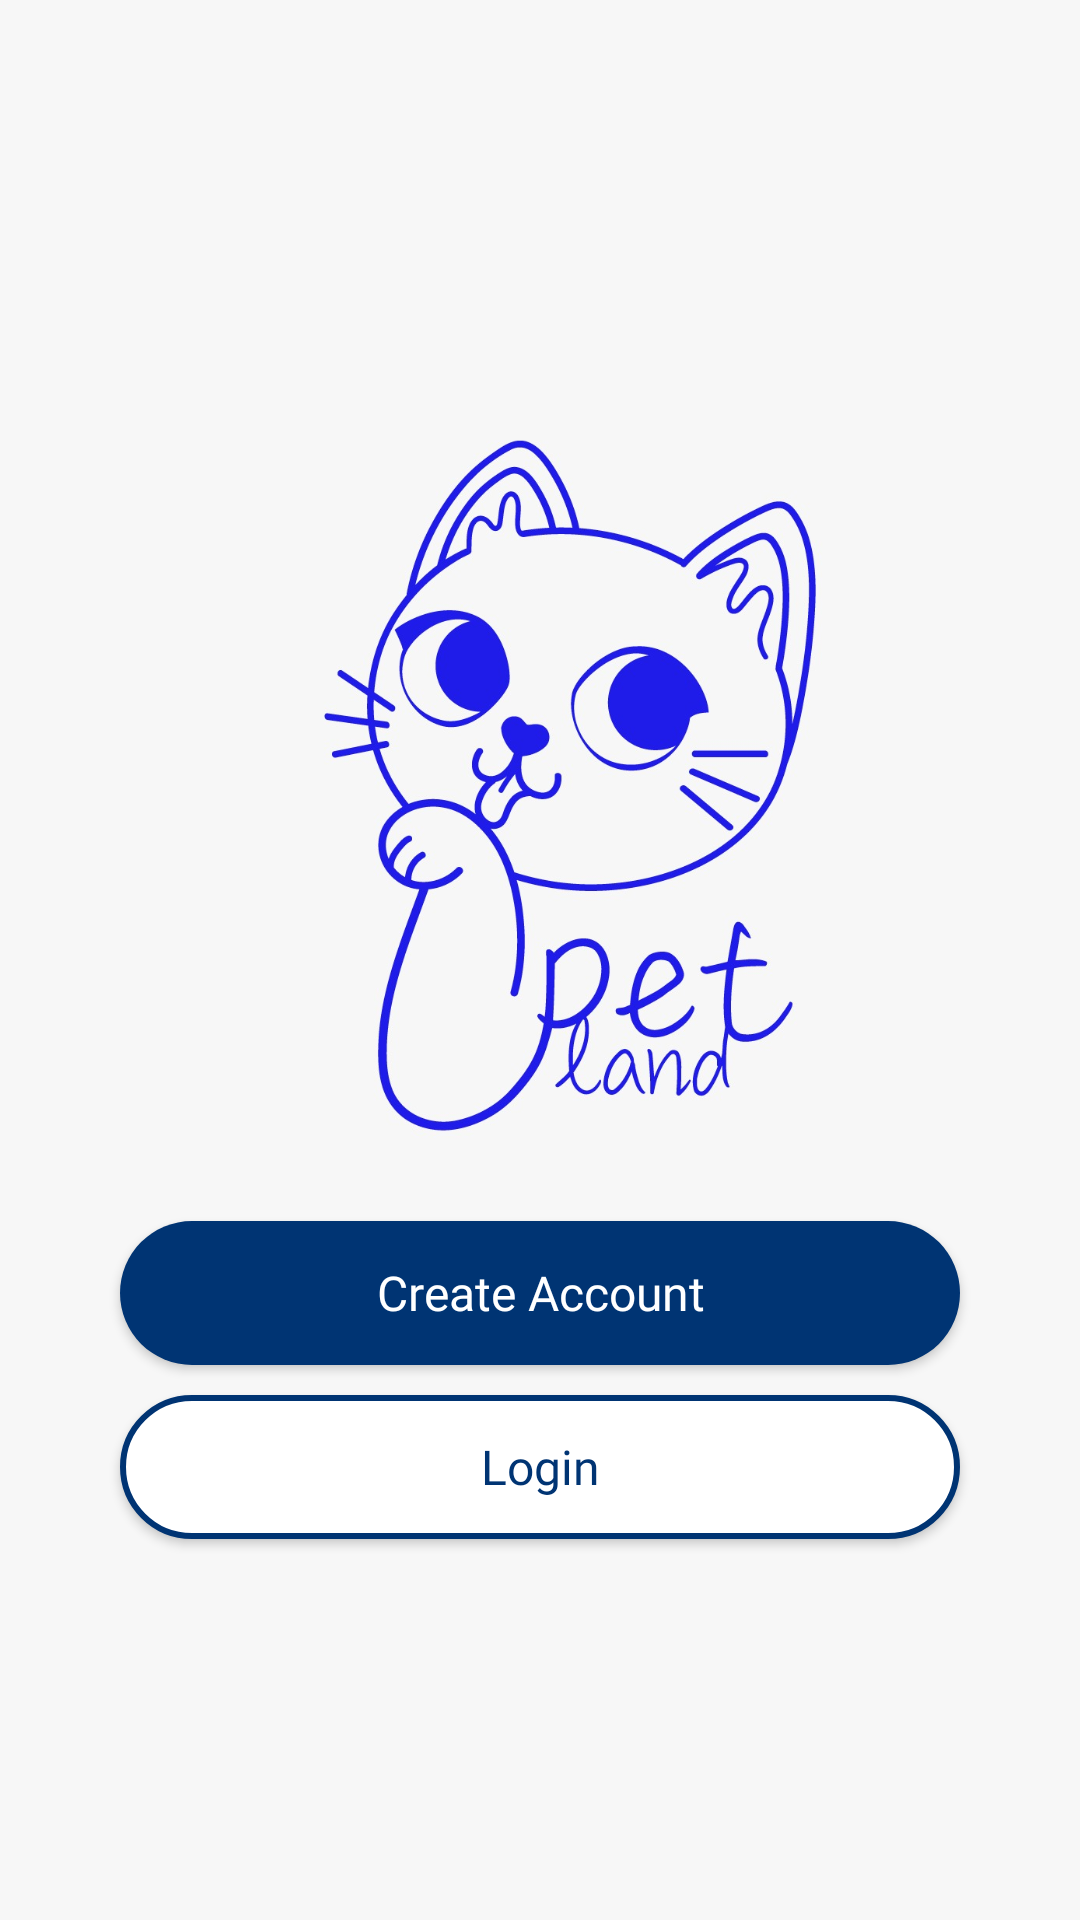

Android layout source for this screen:
<!-- AndroidManifest.xml: application theme Theme.PetLand -->
<!-- res/layout/fragment_welcome.xml -->
<?xml version="1.0" encoding="utf-8"?>
<RelativeLayout xmlns:android="http://schemas.android.com/apk/res/android"
    xmlns:app="http://schemas.android.com/apk/res-auto"
    android:layout_width="match_parent"
    android:layout_height="match_parent"
    android:focusable="true"
    android:clickable="true"
    android:background="@color/background">

    <LinearLayout
        android:id="@+id/topLayout"
        android:layout_width="wrap_content"
        android:layout_height="wrap_content"
        android:layout_centerInParent="true"
        android:animateLayoutChanges="true"
        android:gravity="center"
        android:orientation="vertical">

        <ImageView
            android:layout_width="280dp"
            android:layout_height="280dp"
            android:layout_marginStart="10dp"
            android:src="@drawable/logo" />

        <Button
            android:id="@+id/register_Button"
            android:layout_width="280dp"
            android:layout_height="wrap_content"
            android:layout_margin="5dp"
            android:background="@drawable/bg_button"
            android:elevation="2dp"
            android:fontFamily="@font/montserrat_bold"
            android:paddingStart="20dp"
            android:paddingEnd="20dp"
            android:text="Create Account"
            android:textAllCaps="false"
            android:textColor="@color/white"
            android:textSize="16sp"
            app:backgroundTint="@null" />

        <Button
            android:id="@+id/login_Button"
            android:layout_width="280dp"
            android:layout_height="wrap_content"
            android:layout_margin="5dp"
            android:background="@drawable/bg_fields"
            android:elevation="2dp"
            android:fontFamily="@font/montserrat_bold"
            android:paddingStart="20dp"
            android:paddingEnd="20dp"
            android:text="Login"
            android:textAllCaps="false"
            android:textColor="@color/primary"
            android:textSize="16sp"
            app:backgroundTint="@null" />

        <include
            android:id="@+id/login_layout"
            layout="@layout/login_layout"
            android:visibility="gone" />

        <include
            android:id="@+id/register_layout"
            layout="@layout/register_layout"
            android:visibility="gone" />
    </LinearLayout>


</RelativeLayout>
<!-- res/layout/login_layout.xml (included above) -->
<?xml version="1.0" encoding="utf-8"?>
<LinearLayout xmlns:android="http://schemas.android.com/apk/res/android"
    xmlns:app="http://schemas.android.com/apk/res-auto"
    android:layout_width="wrap_content"
    android:layout_height="wrap_content"
    android:layout_gravity="center"
    android:layout_margin="10dp"
    android:background="@color/background"
    android:fitsSystemWindows="true"
    android:gravity="center"
    android:orientation="vertical">

    <TextView
        android:id="@+id/errorTV"
        android:layout_width="200dp"
        android:layout_height="wrap_content"
        android:gravity="center"
        android:padding="10dp"
        android:textAlignment="center"
        android:textColor="@android:color/holo_red_dark"
        android:visibility="gone" />

    <EditText
        android:id="@+id/Email_ET"
        android:layout_width="280dp"
        android:layout_height="wrap_content"

        android:layout_marginBottom="5dp"
        android:autofillHints="email"
        android:background="@drawable/bg_fields"
        android:hint="Email"
        android:fontFamily="@font/montserrat_bold"
        android:importantForAutofill="yes"
        android:inputType="textEmailAddress"
        android:lines="1"
        android:outlineProvider="background"

        android:textSize="17sp" />

    <EditText

        android:id="@+id/Password_ET"
        android:layout_width="280dp"
        android:layout_height="wrap_content"
        android:layout_margin="5dp"
        android:autofillHints="password"
        android:background="@drawable/bg_fields"
        android:hint="Password"
        android:fontFamily="@font/montserrat_bold"
        android:importantForAutofill="yes"
        android:inputType="textPassword"
        android:lines="1"
        android:outlineProvider="background"

        android:textSize="17sp" />

    <Button
        android:id="@+id/login_Button"
        android:layout_width="280dp"
        android:layout_height="wrap_content"
        android:layout_margin="20dp"
        android:background="@drawable/bg_button"
        android:text="Log in"
        android:fontFamily="@font/montserrat_bold"
        android:textAllCaps="false"
        android:textColor="@color/white"
        android:textSize="18sp"
        app:backgroundTint="@null" />

    <TextView
        android:id="@+id/dontHaveAccountBtn"
        android:layout_width="wrap_content"
        android:layout_height="wrap_content"
        android:background="?attr/selectableItemBackground"
        android:padding="5dp"
        android:fontFamily="@font/montserrat_bold"
        android:text="Don\'t have account? Signup now"
        android:textColor="@color/black" />

    <TextView
        android:id="@+id/forgotPassBtn"
        android:layout_width="wrap_content"
        android:layout_height="wrap_content"
        android:background="?attr/selectableItemBackground"
        android:padding="5dp"
        android:fontFamily="@font/montserrat_bold"
        android:text="Forgot Password?"
        android:textColor="@color/black" />

</LinearLayout>
<!-- res/layout/register_layout.xml (included above) -->
<?xml version="1.0" encoding="utf-8"?>
<LinearLayout xmlns:android="http://schemas.android.com/apk/res/android"
    xmlns:app="http://schemas.android.com/apk/res-auto"
    android:layout_width="wrap_content"
    android:layout_height="wrap_content"
    android:layout_gravity="center"
    android:layout_marginStart="10dp"
    android:layout_marginEnd="10dp"
    android:layout_marginTop="10dp"
    android:layout_marginBottom="30dp"
    android:background="@color/white"
    android:fitsSystemWindows="true"
    android:gravity="center"
    android:orientation="vertical">

    <TextView
        android:id="@+id/title"
        android:layout_width="wrap_content"
        android:layout_height="wrap_content"
        android:gravity="start"
        android:text="Register As"
        android:layout_marginBottom="10dp"
        android:textSize="20sp"
        android:padding="10dp"
        android:textStyle="bold"
        android:fontFamily="@font/roboto_medium"
        android:layout_gravity="center"
        android:textAlignment="textStart"
        android:textColor="@color/primary"
        android:visibility="visible" />

    <Button
        android:id="@+id/customer_button"
        android:layout_width="280dp"
        android:layout_height="wrap_content"
        android:layout_marginStart="20dp"
        android:layout_marginEnd="20dp"
        android:layout_marginBottom="15dp"
        android:background="@drawable/bg_button"
        android:text="Customer"
        android:textAllCaps="false"
        android:textColor="@color/white"
        app:backgroundTint="@null" />
    <Button
        android:id="@+id/provider_button"
        android:layout_width="280dp"
        android:layout_height="wrap_content"
        android:layout_marginStart="20dp"
        android:layout_marginEnd="20dp"
        android:background="@drawable/bg_button"
        android:text="Family"
        android:layout_marginBottom="15dp"
        android:textAllCaps="false"
        android:textColor="@color/white"

        app:backgroundTint="@null" />


</LinearLayout>
<!-- resources referenced by this layout -->
<resources>
  <color name="background">#f7f7f7</color>
  <color name="black">#FF000000</color>
  <color name="primary">#003473</color>
  <color name="white">#fff</color>
  <!-- drawable bg_button (drawable) -->
  <?xml version="1.0" encoding="utf-8"?>
  <shape xmlns:android="http://schemas.android.com/apk/res/android"
      android:shape="rectangle">
      <corners android:radius="30dp"/>
  
      <solid android:color="@color/primary"/>
  </shape>
  <!-- drawable bg_fields (drawable) -->
  <?xml version="1.0" encoding="utf-8"?>
  <shape xmlns:android="http://schemas.android.com/apk/res/android"
      android:shape="rectangle">
      <solid android:color="@color/white"/>
      <corners android:radius="40dp"/>
      <padding android:bottom="12dp" android:left="15dp" android:right="15dp" android:top="12dp"/>
      <stroke android:width="2dp" android:color="@color/primary" />
  
  </shape>
  <!-- drawable logo: jpeg bitmap (drawable, 105963 bytes) -->
  <style name="Theme.PetLand" parent="Theme.MaterialComponents.DayNight.NoActionBar">
          
          <item name="colorPrimary">@color/primary</item>
          <item name="colorPrimaryVariant">@color/primary</item>
          <item name="colorOnPrimary">@color/white</item>
          
  
          
          <item name="android:statusBarColor" tools:targetApi="l">@color/primary</item>
          
  
      </style>
</resources>
